Photos from the image-classification dataset "datasetv4" in the GitHub repository esquiveloilime/CB_frutas. Its 6 classes are: limon, mango, melon, pepino, pina, platano.

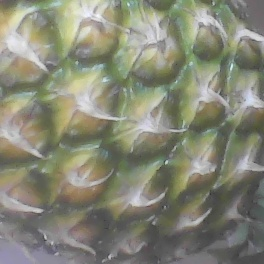
Label: pina

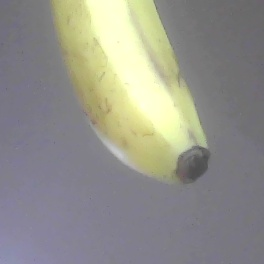
Label: platano

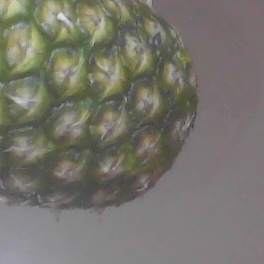
Label: pina

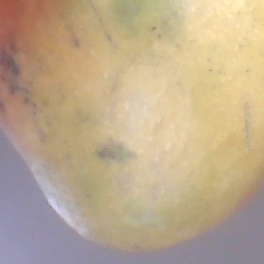
Label: mango

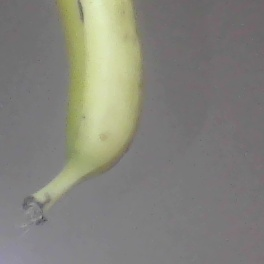
Label: platano

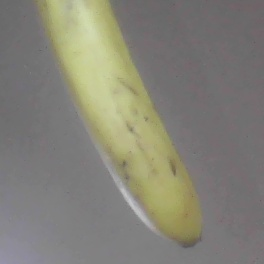
Label: platano
